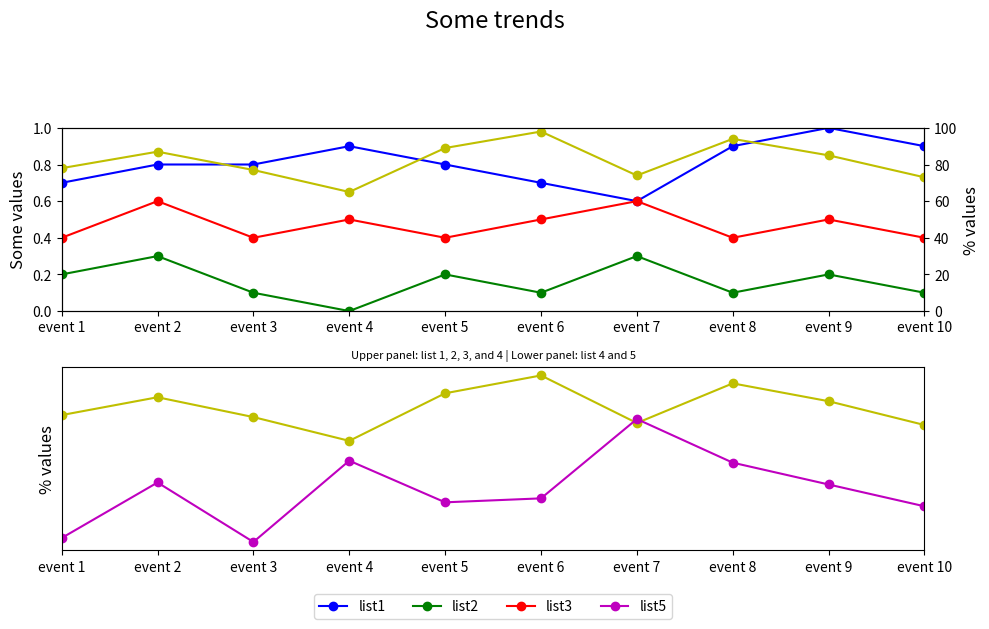

This chart was generated by the following Python code:

import matplotlib.pyplot as plt

event_index = ['event 1', 'event 2', 'event 3', 'event 4', 
               'event 5', 'event 6', 'event 7', 'event 8', 
               'event 9', 'event 10']
list1 = [0.7, 0.8, 0.8, 0.9, 0.8, 0.7, 0.6, 0.9, 1.0, 0.9]
list2 = [0.2, 0.3, 0.1, 0.0, 0.2, 0.1, 0.3, 0.1, 0.2, 0.1]
list3 = [0.4, 0.6, 0.4, 0.5, 0.4, 0.5, 0.6, 0.4, 0.5, 0.4]
list4 = [78, 87, 77, 65, 89, 98, 74, 94, 85, 73]
list5 = [16, 44, 14, 55, 34, 36, 76, 54, 43, 32]

fig = plt.figure(figsize=(10, 6))
ax1 = fig.add_subplot(211)  # First subplot
ax2 = ax1.twinx()

ax1.plot(list1, 'bo-', label='list1')  # Plotting list1
ax1.plot(list2, 'go-', label='list2')  # Plotting list2
ax1.plot(list3, 'ro-', label='list3')  # Plotting list3
ax2.plot(list4, 'yo-', label='list4')  # Plotting list4

ax1.set_ylim(0, 1)
ax1.set_xlim(0, len(event_index) - 1)  # Fix to include all points
ax1.set_xticks(range(len(event_index)))
ax1.set_xticklabels(event_index)
ax1.set_ylabel('Some values', fontsize=12)
ax2.set_ylabel('% values', fontsize=12)
ax2.set_ylim(0, 100)

# Second subplot
ax3 = fig.add_subplot(212)
ax3.plot(list4, 'yo-', label='list4')
line5 = ax3.plot(list5, 'mo-', label='list5')

ax3.set_xlim(0, len(event_index) - 1)
ax3.set_xticks(range(len(event_index)))
ax3.set_xticklabels(event_index)
ax3.set_ylabel('% values', fontsize=12)
ax3.yaxis.set_ticks([])  # Remove y-axis ticks

# Centered legend below x-labels
lines = ax1.get_lines() + line5
labels = [l.get_label() for l in lines]
ax3.legend(lines, labels, loc='upper center', bbox_to_anchor=(0.5, -0.2), ncol=5)

# Titles and subtitles
plt.suptitle('Some trends', y=1.05, fontsize=17)  # Space above title
plt.title('Upper panel: list 1, 2, 3, and 4 | Lower panel: list 4 and 5', fontsize=8)

fig.tight_layout(rect=[0, 0, 1, 0.95])  # Adjust layout to make space for title
plt.show()
